16-way image classification set "dataset" from GitHub (Tanmxy88/Rare-plant-species-Identification); label vocabulary: Shotomuli plant, agnishikha plant, anantamul plant, apang plant, ayapan plant, bamonhati plant, basok plant, betal plant, chapalish plant, gainura plant, kalochitra plant, kalodhutura plant, kalomegh plant, punarnava plant, ramtulsi plant, sarpaghandha plant.

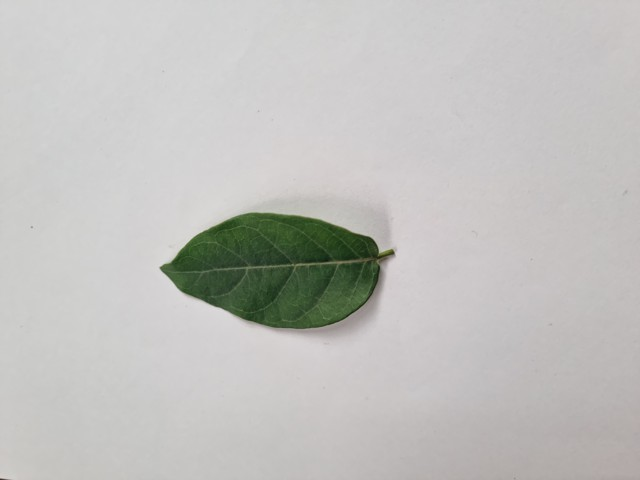
Label: anantamul plant

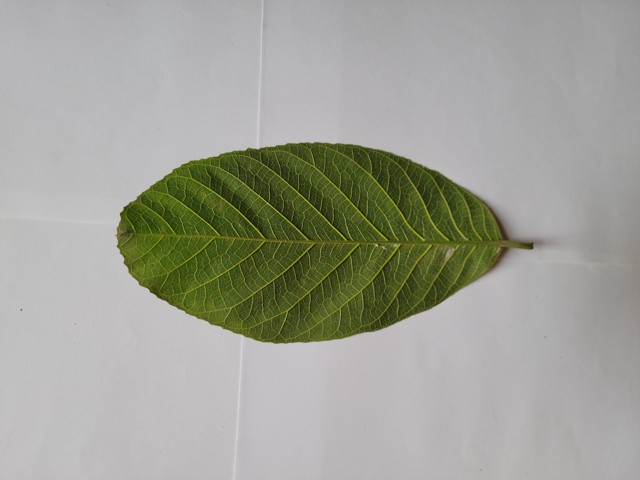
Label: chapalish plant

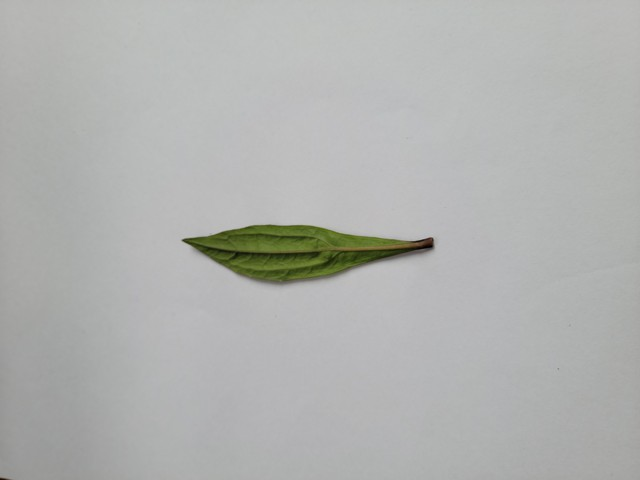
Label: ayapan plant

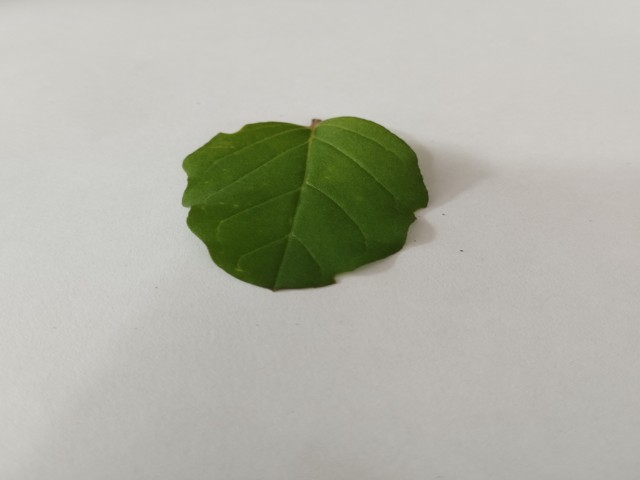
Label: punarnava plant

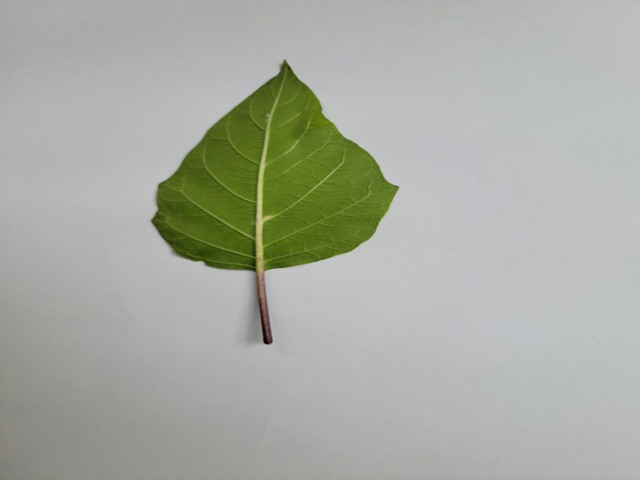
Label: kalodhutura plant

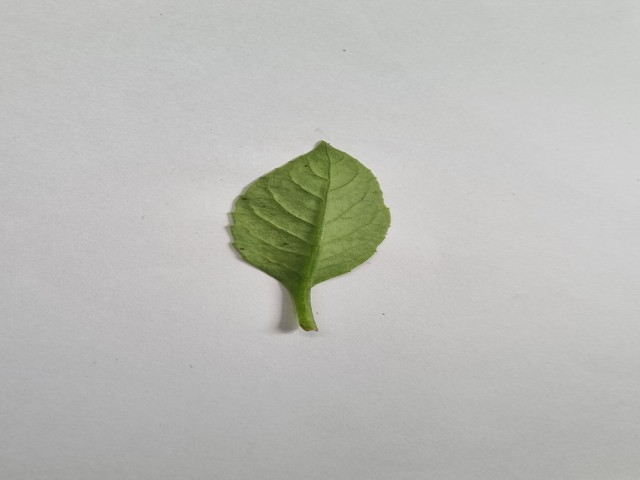
Label: gainura plant
